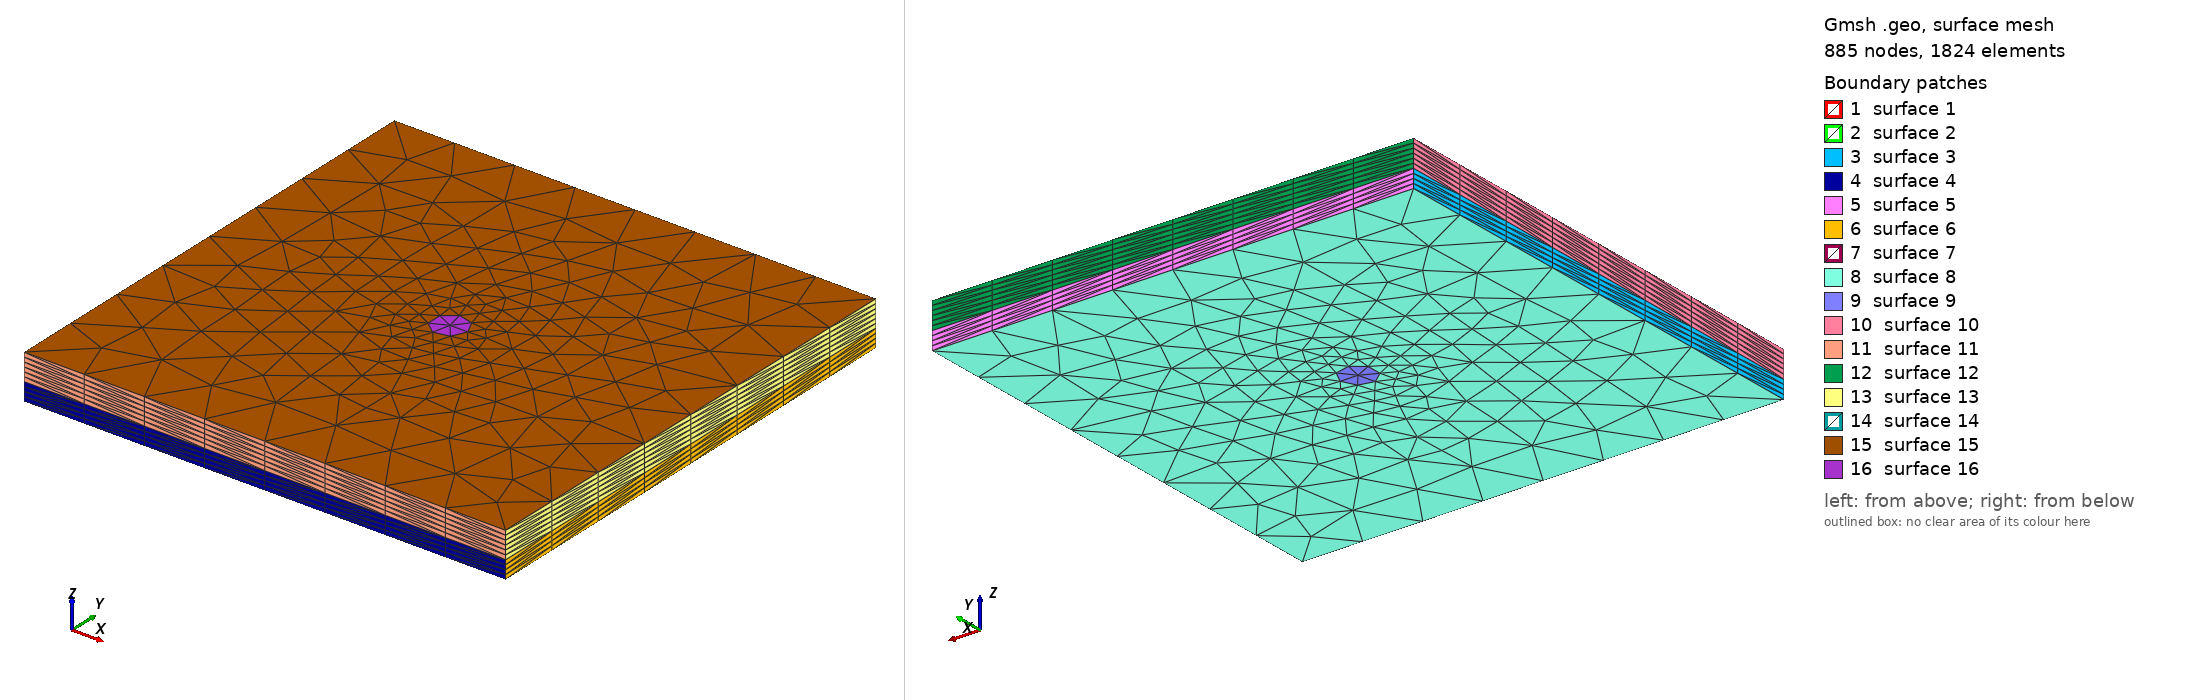

Gmsh geometry script, surface-meshed: 885 nodes, 1824 surface elements. Boundary patches (legend numbers): 1 surface 1, 2 surface 2, 3 surface 3, 4 surface 4, 5 surface 5, 6 surface 6, 7 surface 7, 8 surface 8, 9 surface 9, 10 surface 10, 11 surface 11, 12 surface 12, 13 surface 13, 14 surface 14, 15 surface 15, 16 surface 16. Left view from above one corner, right view from below the opposite corner. The script declares no physical surfaces, so the legend lists its geometric surfaces. The drawing asked Gmsh for element sizes between 1% and 20% of the model's largest extent; the script's own settings can give other sizes.

=== multi_material_cylinder_plate.geo (drawn) ===
SetFactory("OpenCASCADE");
// Parameters for geometry
mm = 1e-3; // conversion factor
plate_e = 10. * mm;
plate_l = 270. * mm;
plate_layers = 4;
cylinder_h = 15. * mm;
cylinder_r = 10. * mm;
cylinder_layers = 6;

// Geometry elements and plane mesh
Circle(1) = {0, 0, 0, cylinder_r, 0, 2*Pi};
Point(2) = {-plate_l/2., plate_l/2., 0};
Point(3) = {plate_l/2., plate_l/2., 0};
Point(4) = {plate_l/2., -plate_l/2., 0};
Point(5) = {-plate_l/2., -plate_l/2., 0};
Line(2) = {2, 3};
Line(3) = {3, 4};
Line(4) = {4, 5};
Line(5) = {5, 2};
Line Loop(6) = {5, 2, 3, 4};
Plane Surface(6) = {6};//+
BooleanFragments{ Surface{6}; Delete; }{ Curve{1}; Delete; }

// Extrusion towards bottom
Extrude {0, 0, -plate_e} {
  Surface{1}; Surface{2};
  Layers{plate_layers};
}
// Extrusion towards top
Extrude {0, 0, cylinder_h} {
  Surface{1}; Surface{2};
  Layers{cylinder_layers};
}

// Physical volumes
Physical Volume ("powder") = {3};
Physical Volume ("cylinder") = {4};
Physical Volume ("plate") = {1, 2};

// generate the mesh
// gmsh -3 -format mesh -o .\multi_material_cylinder_plate.mesh .\multi_material_cylinder_plate.geo

// convert to vtk format using sfepy
// sfepy-convert -d 3 .\multi_material_cylinder_plate.mesh .\multi_material_cylinder_plate.vtk
